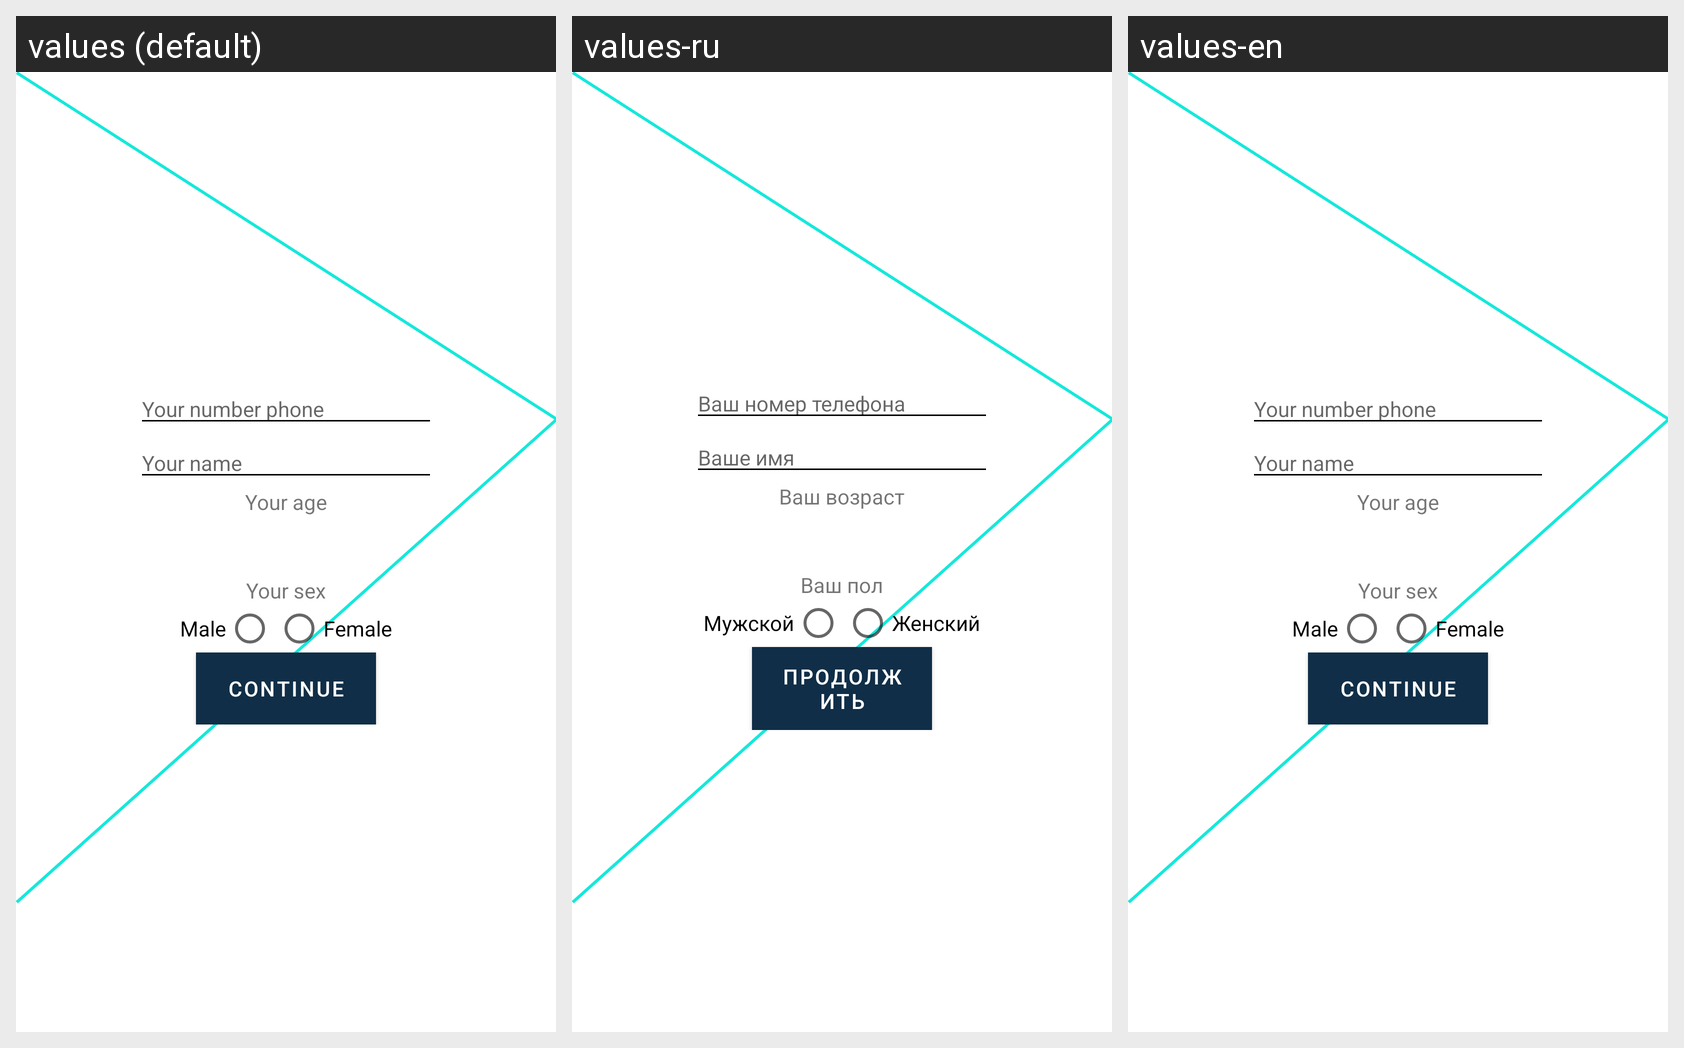

Translations of the strings shown on this Android screen, per locale in the grid:
Android screen res/layout/activity_sign_up.xml rendered under 3 locales, left to right: values (default), values-ru, values-en. Device: Nexus 5 (rendered at 1080×1920; each locale shown at half size, 540×960, under a caption strip naming it); theme AppTheme.
Strings drawn on this screen, with the default value and each locale's value (text and hints the layout hard-codes appear in the picture but are not listed):

Signup_input_phone
  values: Your number phone
  values-ru: Ваш номер телефона
  values-en: Your number phone  [not translated; the default value is used]

Signup_input_name
  values: Your name
  values-ru: Ваше имя
  values-en: Your name  [not translated; the default value is used]

Signup_text_age
  values: Your age
  values-ru: Ваш возраст
  values-en: Your age  [not translated; the default value is used]

Signup_text_sex
  values: Your sex
  values-ru: Ваш пол
  values-en: Your sex  [not translated; the default value is used]

Signup_switch_male
  values: Male
  values-ru: Мужской
  values-en: Male  [not translated; the default value is used]

Signup_switch_female
  values: Female
  values-ru: Женский
  values-en: Female  [not translated; the default value is used]

Signup_continue
  values: Continue
  values-ru: Продолжить
  values-en: Continue  [not translated; the default value is used]
